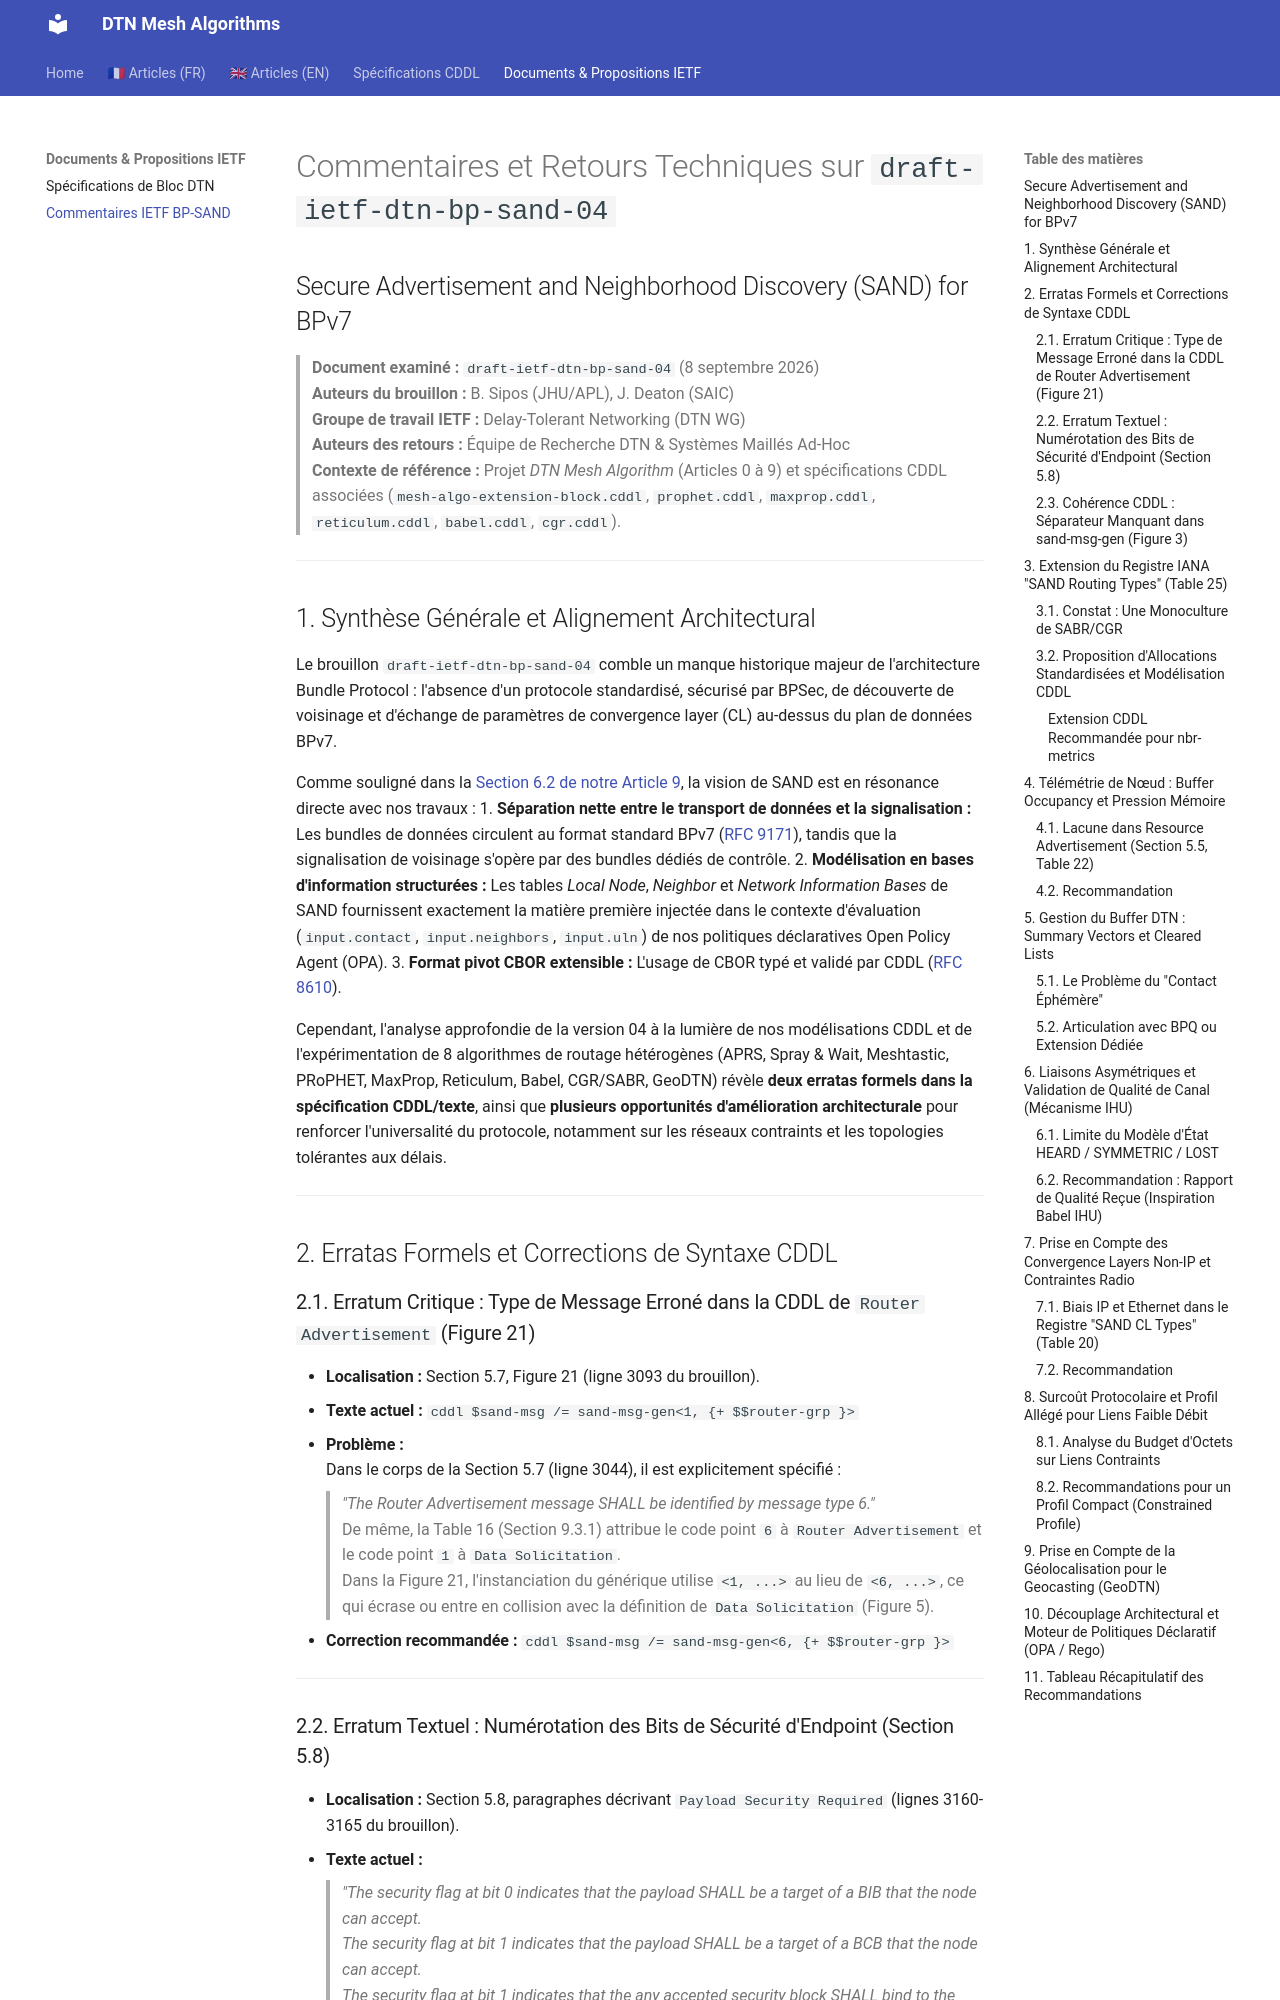

repository: loic-fejoz/dtn-mesh-algorithms · page: comments-ietf-dtn-bp-sand-04/index.html · generator: mkdocs

# Commentaires et Retours Techniques sur `draft-ietf-dtn-bp-sand-04`
## Secure Advertisement and Neighborhood Discovery (SAND) for BPv7

> **Document examiné :** `draft-ietf-dtn-bp-sand-04` (8 septembre 2026)  
> **Auteurs du brouillon :** B. Sipos (JHU/APL), J. Deaton (SAIC)  
> **Groupe de travail IETF :** Delay-Tolerant Networking (DTN WG)  
> **Auteurs des retours :** Équipe de Recherche DTN & Systèmes Maillés Ad-Hoc  
> **Contexte de référence :** Projet *DTN Mesh Algorithm* (Articles 0 à 9) et spécifications CDDL associées (`mesh-algo-extension-block.cddl`, `prophet.cddl`, `maxprop.cddl`, `reticulum.cddl`, `babel.cddl`, `cgr.cddl`).

---

## 1. Synthèse Générale et Alignement Architectural

Le brouillon `draft-ietf-dtn-bp-sand-04` comble un manque historique majeur de l'architecture Bundle Protocol : l'absence d'un protocole standardisé, sécurisé par BPSec, de découverte de voisinage et d'échange de paramètres de convergence layer (CL) au-dessus du plan de données BPv7.

Comme souligné dans la [Section 6.2 de notre Article 9](./article-9-synthese-architecture.md#62-draft-ietf-dtn-bp-sand-secure-advertisement-and-neighborhood-discovery), la vision de SAND est en résonance directe avec nos travaux :
1. **Séparation nette entre le transport de données et la signalisation :** Les bundles de données circulent au format standard BPv7 ([RFC 9171](https://www.rfc-editor.org/rfc/rfc9171.html)), tandis que la signalisation de voisinage s'opère par des bundles dédiés de contrôle.
2. **Modélisation en bases d'information structurées :** Les tables *Local Node*, *Neighbor* et *Network Information Bases* de SAND fournissent exactement la matière première injectée dans le contexte d'évaluation (`input.contact`, `input.neighbors`, `input.uln`) de nos politiques déclaratives Open Policy Agent (OPA).
3. **Format pivot CBOR extensible :** L'usage de CBOR typé et validé par CDDL ([RFC 8610](https://www.rfc-editor.org/rfc/rfc8610.html)).

Cependant, l'analyse approfondie de la version 04 à la lumière de nos modélisations CDDL et de l'expérimentation de 8 algorithmes de routage hétérogènes (APRS, Spray & Wait, Meshtastic, PRoPHET, MaxProp, Reticulum, Babel, CGR/SABR, GeoDTN) révèle **deux erratas formels dans la spécification CDDL/texte**, ainsi que **plusieurs opportunités d'amélioration architecturale** pour renforcer l'universalité du protocole, notamment sur les réseaux contraints et les topologies tolérantes aux délais.

---

## 2. Erratas Formels et Corrections de Syntaxe CDDL

### 2.1. Erratum Critique : Type de Message Erroné dans la CDDL de `Router Advertisement` (Figure 21)

* **Localisation :** Section 5.7, Figure 21 (ligne 3093 du brouillon).
* **Texte actuel :**
  ```cddl
  $sand-msg /= sand-msg-gen<1, {+ $$router-grp }>
  ```
* **Problème :**  
  Dans le corps de la Section 5.7 (ligne 3044), il est explicitement spécifié :
  > *"The Router Advertisement message SHALL be identified by message type 6."*  
  De même, la Table 16 (Section 9.3.1) attribue le code point `6` à `Router Advertisement` et le code point `1` à `Data Solicitation`.  
  Dans la Figure 21, l'instanciation du générique utilise `<1, ...>` au lieu de `<6, ...>`, ce qui écrase ou entre en collision avec la définition de `Data Solicitation` (Figure 5).
* **Correction recommandée :**
  ```cddl
  $sand-msg /= sand-msg-gen<6, {+ $$router-grp }>
  ```

---
